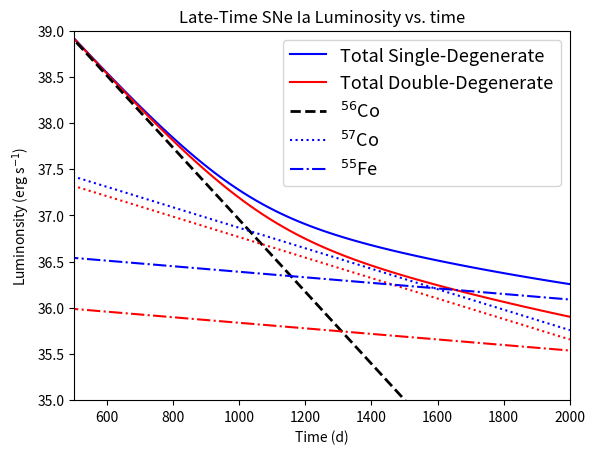

Python code for this plot:
import numpy as np
import math
import sys

import matplotlib.pyplot as plt

# Program to calculate synthetic light curves from the radioactive decay of isotopes includes 56Co, 57Co, 55Fe.
# References:
#   Seitenzahl et al (2009). http://dx.doi.org/10.1111/j.1365-2966.2009.15478.x
#   Seitenzahl et al (2014). http://dx.doi.org/10.1088/0004-637X/792/1/10
#   Graur et al (2016). https://arxiv.org/pdf/1505.00777v3.pdf

# Define constants

pi = math.pi

au = 1.49597871e13 # cm
pc = 3.08567758e18 # cm
year = 3.e7 # s
t_hubble = 13.8e9 * year # s
mean_stellar_mass = 0.4 # solar masses
mean_bulge_mass = 0.27 # solar masses
msun = 1.987e33 # gm
lsun = 3.8270e33 # erg s^(-1)

def luminosity (A, mass_A, time):

# Return luminosity according to Bateman equation; see Seitenzahl et al (2014)
# Time is in units of days, A atomic number, and mass_A mass in solar masses 

   B = 0.235   # scaling factor - see eqn. 1, Graur et al, 2016

   if (A == 55):

     lambda_A = 6.916e-4  # inverse of half-life (days^-1) of isotope A
     q_A = 3.973 + 0.000 + 0.000 + 1.635  # average energy per decay (keV)
           # Auger e- + IC e- + e+ + Xray
  
   elif (A == 56):

     lambda_A = 8.975e-3  # inverse of half-life (days^-1) of isotope A
     q_A = 3.355 + 0.374 + 115.7 + 1.588  # average energy per decay (keV)

   elif (A == 57): # Co57 decay

     lambda_A = 2.551e-3  # inverse of half-life (days^-1) of isotope A
     q_A = 7.594 + 10.22 + 0.000 + 3.598  # average energy per decay (keV)

   else:
     print ('ERROR : isotope not defined.')
     sys.exit ()

   return 2.221 * (B / A) * lambda_A * mass_A * q_A * \
           math.exp (-lambda_A * time) * 1.e43   # erg/s



def magtolum (mag):

# return luminosity in erg/s given absolute magnitude

  abs = mag - 5. * (math.log (15.2e6, 10.) - 1.)
  fac = (100.)**(1./5.)
  return fac**(4.83 - abs) * lsun



# Graur et al, 2016 data
mass_co56 = 0.7
#mass_co57 = .043 * mass_co56
#mass_fe55 = 1.2 * mass_co57

# Dave et al DDT model
#mass_co57 = .033 * mass_co56
#mass_fe55 = 2.2373 * mass_co57

# Graur et al, 2016 
mass_co57_low = mass_co56 * (.043 - .011)
mass_co57_high = mass_co56 * (.043 + .012)
mass_fe55_low = 1.2 * mass_co57_low
mass_fe55_high = 1.2 * mass_co57_high

# Dave et al DDT
mass_co57_low = mass_co56 * (.03 - .011)
mass_co57_high = mass_co56 * (.03 + .012)
mass_fe55_low = 2.2373 * mass_co57_low
mass_fe55_high = 2.2373 * mass_co57_high

# Dave et al GCD model
#mass_co57 = .034 * mass_co56
#mass_fe55 = 2.06 * mass_co57
mass_co57_low = 1.49e-2
mass_co57_high = 1.88e-2
mass_fe55_low = 3.73e-3
mass_fe55_high = 1.33e-2


times = np.linspace (0., 2000., 100) # create array of equally-space times
lum56   = np.zeros (100) # and array of luminosities
lum57   = np.zeros (100) 
lum57high = np.zeros (100)
lum57low = np.zeros (100)
lum55   = np.zeros (100)
lum55high = np.zeros (100)
lum55low = np.zeros (100)
totlum  = np.zeros (100)
totlumhigh = np.zeros (100)
totlumlow = np.zeros (100)

index = 0

for time in np.nditer (times):

  lum56 [index] = luminosity (56, mass_co56, time)
  lum57high [index] = luminosity (57, mass_co57_high, time)
  lum57low  [index] = luminosity (57, mass_co57_low, time)
  lum55high [index] = luminosity (55, mass_fe55_high, time)
  lum55low  [index] = luminosity (55, mass_fe55_low, time)
  index = index + 1

totlumhigh = lum55high + lum56 + lum57high
totlumlow = lum55low + lum56 + lum57low

# data points from Graur et al, 2016

d = [924.5, 976.9, 1055.6]
lum = [magtolum (25.76), magtolum (25.94), magtolum (26.29) ]

# F350LP extinction according to Graur et al, 2015
extinction = .054 + .515  # Milky-Way + Host galaxy
dayarr = np.asarray (d)
lumarr = np.asarray (lum) - extinction

# Construct plot

fig, ax = plt.subplots (1)


ax.plot (times, np.log10 (totlumhigh), color = 'blue', linestyle = 'solid', label = 'Total Single-Degenerate')
ax.plot (times, np.log10 (totlumlow), color = 'red', linestyle = 'solid', label = 'Total Double-Degenerate')

#ax.fill_between (times, np.log10 (totlumlow), np.log10 (totlumhigh), facecolor = 'grey', alpha = 0.25, label = 'Total')
ax.plot (times, np.log10 (lum56), label = '$^{56}$Co', linewidth = 2, color ='black', linestyle = 'dashed')

ax.plot (times, np.log10 (lum57high), linestyle = 'dotted', label = '$^{57}$Co', color = 'blue')
ax.plot (times, np.log10 (lum57low), linestyle = 'dotted', color = 'red')

ax.plot (times, np.log10 (lum55high), linestyle = 'dashdot', label = '$^{55}$Fe', color = 'blue')
ax.plot (times, np.log10 (lum55low), linestyle = 'dashdot', color = 'red')

#ax.fill_between (times, np.log10 (lum57low), np.log10 (lum57high), facecolor = 'red', alpha=0.25, label = '$^{57}$Co')
#ax.fill_between (times, np.log10 (lum55low), np.log10 (lum55high), facecolor = 'green', alpha=0.25, label = '$^{55}$Fe')

plt.xlim( [500., 2000.] )
plt.ylim( [35.0, 39.] )
plt.xlabel ('Time (d)')
plt.ylabel ('Luminonsity (erg s$^{-1}$)')
plt.title ('Late-Time SNe Ia Luminosity vs. time')
plt.rcParams.update ( {'font.size' : 13})
plt.legend()
plt.show()
